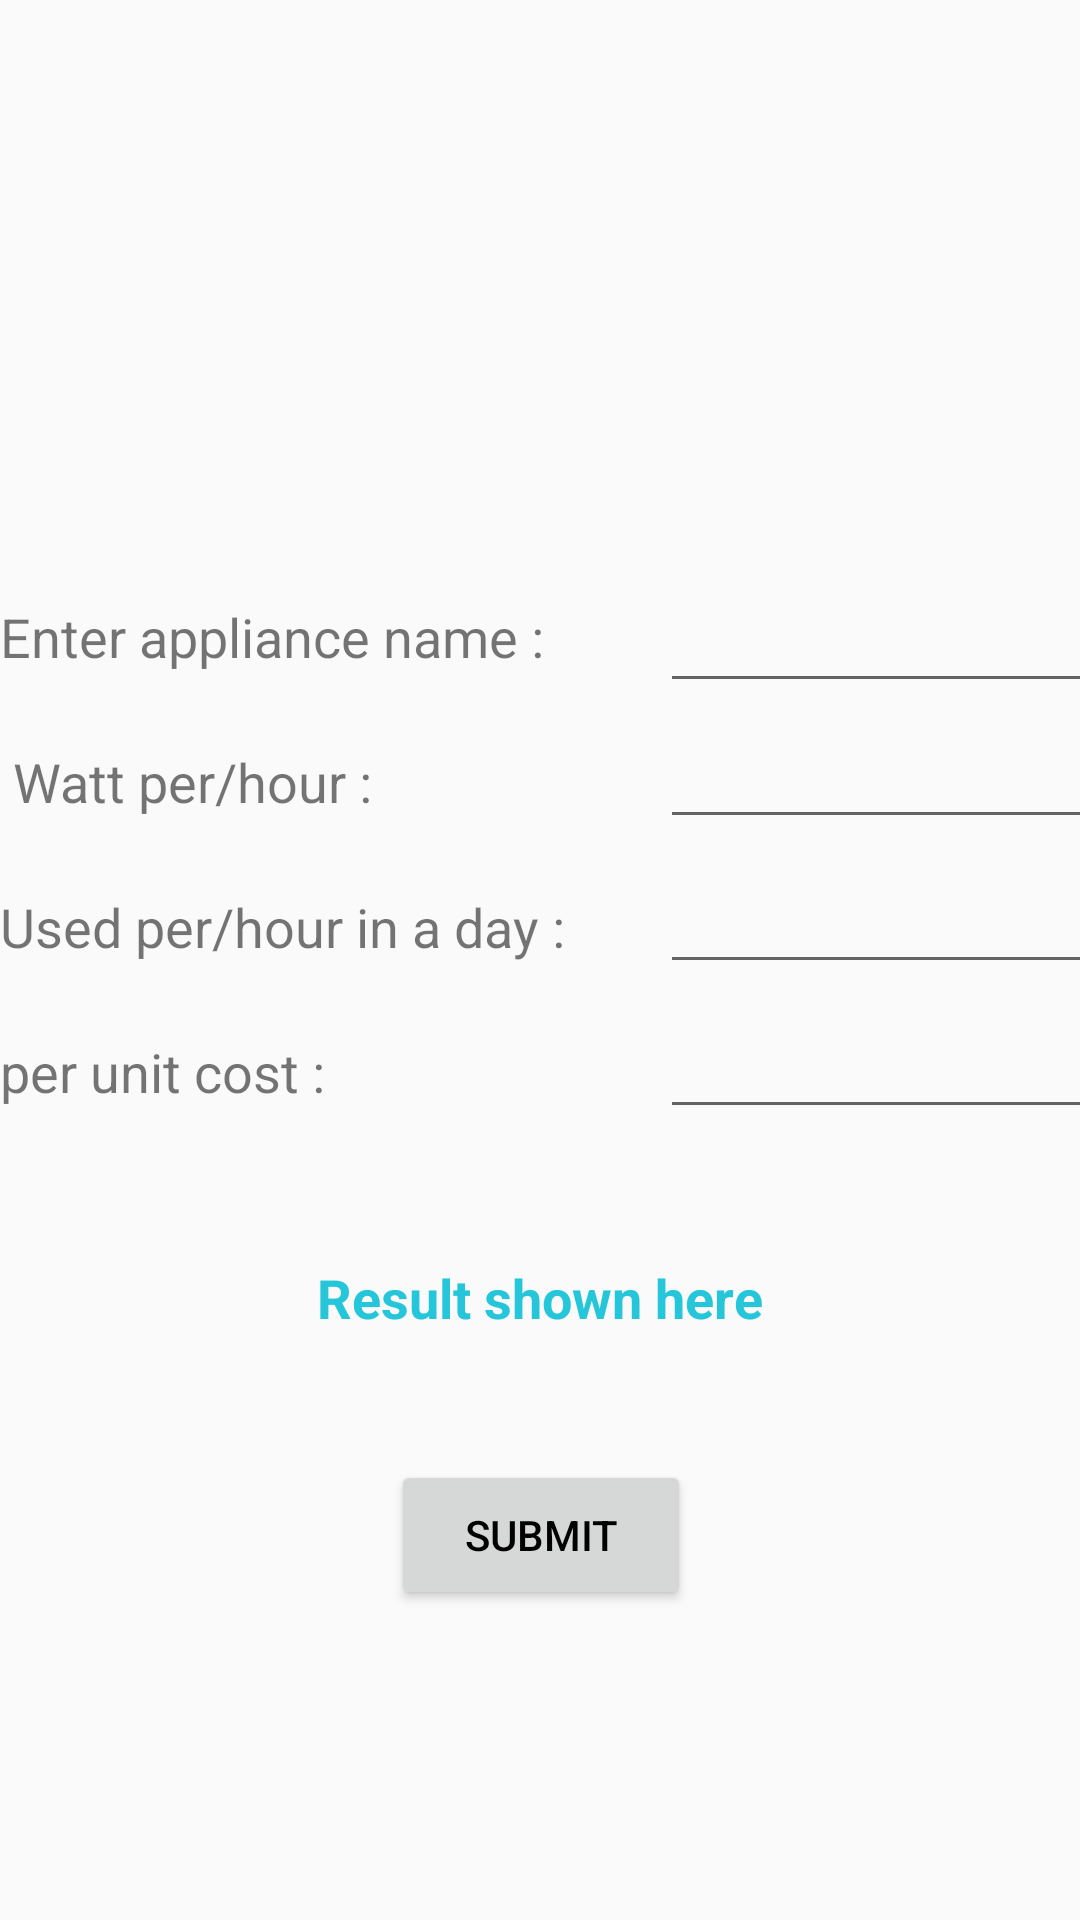

Android layout source for this screen:
<!-- AndroidManifest.xml: application theme AppTheme -->
<!-- res/layout/activity_elec.xml -->
<?xml version="1.0" encoding="utf-8"?>
<androidx.constraintlayout.widget.ConstraintLayout
    xmlns:android="http://schemas.android.com/apk/res/android"
    xmlns:app="http://schemas.android.com/apk/res-auto"
    xmlns:tools="http://schemas.android.com/tools"
    android:layout_width="wrap_content"
    android:layout_height="match_parent"
    android:background="@drawable/f3"
    tools:context=".ELEC">
    <TextView
        android:id="@+id/textView"
        android:layout_width="wrap_content"
        android:layout_height="wrap_content"
        android:layout_marginRight="28dp"
        android:layout_marginTop="200dp"
        android:text="Enter appliance name :"
        android:textSize="18sp"
        app:layout_constraintStart_toStartOf="parent"
        app:layout_constraintTop_toTopOf="parent"
        tools:ignore="HardcodedText">
    </TextView>
    <EditText
        android:id="@+id/edittext"
        android:layout_width="300dp"
        android:layout_height="wrap_content"
        android:layout_marginLeft="220dp"
        android:layout_marginBottom="4dp"
        android:autofillHints=""
        android:ems="10"

        android:inputType="textPersonName"
        android:textSize="18sp"
        app:layout_constraintBottom_toTopOf="@+id/edittext1"
        app:layout_constraintStart_toStartOf="parent">
    </EditText>
    <TextView
        android:id="@+id/textView2"
        android:layout_width="wrap_content"
        android:layout_height="wrap_content"
        android:layout_marginRight="28dp"
        android:layout_marginTop="24dp"
        android:text=" Watt per/hour :"
        android:textSize="18sp"
        app:layout_constraintStart_toStartOf="parent"
        app:layout_constraintTop_toBottomOf="@+id/textView"
        tools:ignore="HardcodedText">
    </TextView>
    <EditText
        android:id="@+id/edittext1"
        android:layout_width="300dp"
        android:layout_height="wrap_content"
        android:layout_marginLeft="220dp"
        android:autofillHints=""
        android:ems="10"
        android:inputType="number"
        android:textSize="18sp"
        app:layout_constraintBaseline_toBaselineOf="@+id/textView2"
        app:layout_constraintStart_toStartOf="parent"
        tools:ignore="HardcodedText" >
    </EditText>
    <TextView
        android:id="@+id/textView3"
        android:layout_width="wrap_content"
        android:layout_height="wrap_content"
        android:layout_marginRight="28dp"
        android:layout_marginTop="24dp"
        android:text="Used per/hour in a day :"
        android:textSize="18sp"
        app:layout_constraintStart_toStartOf="parent"
        app:layout_constraintTop_toBottomOf="@+id/textView2"
        tools:ignore="HardcodedText">
    </TextView>
    <EditText
        android:id="@+id/edittext2"
        android:layout_width="300dp"
        android:layout_height="wrap_content"
        android:layout_marginLeft="220dp"
        android:autofillHints=""
        android:ems="10"
        android:inputType="number"
        android:textSize="18sp"
        app:layout_constraintBaseline_toBaselineOf="@+id/textView3"
        app:layout_constraintStart_toStartOf="parent"
        tools:ignore="HardcodedText">
    </EditText>
    <TextView
        android:id="@+id/textView4"
        android:layout_width="wrap_content"
        android:layout_height="wrap_content"
        android:layout_marginRight="28dp"
        android:layout_marginTop="24dp"
        android:text="per unit cost :"
        android:textSize="18sp"
        app:layout_constraintStart_toStartOf="parent"
        app:layout_constraintTop_toBottomOf="@+id/textView3"
        tools:ignore="HardcodedText">
    </TextView>

    <EditText
        android:id="@+id/edittext3"
        android:layout_width="300dp"
        android:layout_height="wrap_content"
        android:layout_marginLeft="220dp"
        android:autofillHints=""
        android:ems="10"
        android:inputType="numberDecimal"
        android:textSize="18sp"
        app:layout_constraintBaseline_toBaselineOf="@+id/textView4"
        app:layout_constraintStart_toStartOf="parent"
        tools:ignore="HardcodedText" >
    </EditText>
    <Button
        android:id="@+id/submitButton"
        android:layout_width="100dp"
        android:layout_height="50dp"
        android:layout_gravity="center"
        android:layout_marginTop="42dp"
        android:gravity="center"
        android:text="Submit"
        android:textColor="@color/black"
        app:layout_constraintEnd_toEndOf="parent"
        app:layout_constraintHorizontal_bias="0.501"
        app:layout_constraintStart_toStartOf="parent"
        app:layout_constraintTop_toBottomOf="@+id/textView5">
    </Button>
    <TextView
        android:id="@+id/textView5"
        android:layout_width="wrap_content"
        android:layout_height="wrap_content"
        android:layout_marginTop="44dp"
        android:gravity="center"
        android:text="Result shown here"
        android:textColor="#26C6DA"
        android:textSize="18sp"
        android:textStyle="bold"
        app:layout_constraintEnd_toEndOf="parent"
        app:layout_constraintHorizontal_bias="0.498"
        app:layout_constraintStart_toStartOf="parent"
        app:layout_constraintTop_toBottomOf="@+id/edittext3"
        tools:ignore="HardcodedText" >
    </TextView>
    <TextView
        android:id="@+id/textView6"
        android:layout_width="wrap_content"
        android:layout_height="wrap_content"
        android:layout_marginTop="24dp"
        android:gravity="center"
        android:textColor="#e63619"
        android:textSize="18sp"
        android:textStyle="bold"
        app:layout_constraintEnd_toEndOf="parent"
        app:layout_constraintHorizontal_bias="0.5"
        app:layout_constraintStart_toStartOf="parent"
        app:layout_constraintTop_toBottomOf="@+id/textView5"
        tools:ignore="HardcodedText">
    </TextView>

</androidx.constraintlayout.widget.ConstraintLayout>
<!-- resources referenced by this layout -->
<resources>
  <style parent="Theme.AppCompat.Light.DarkActionBar" name="AppTheme">
  
      
  
  
      <item name="colorPrimary">@color/colorPrimary</item>
  
      <item name="colorPrimaryDark">@color/colorPrimaryDark</item>
  
      <item name="colorAccent">@color/colorAccent</item>
  
  </style>
  
  
      -
  <!-- not gathered from this repository: default colours our renderer supplied (Android Studio template values) -->
  <color name="black">#FF000000</color>
  <color name="colorPrimary">#FF6200EE</color>
  <color name="colorPrimaryDark">#FF3700B3</color>
  <color name="colorAccent">#FF03DAC5</color>
</resources>
